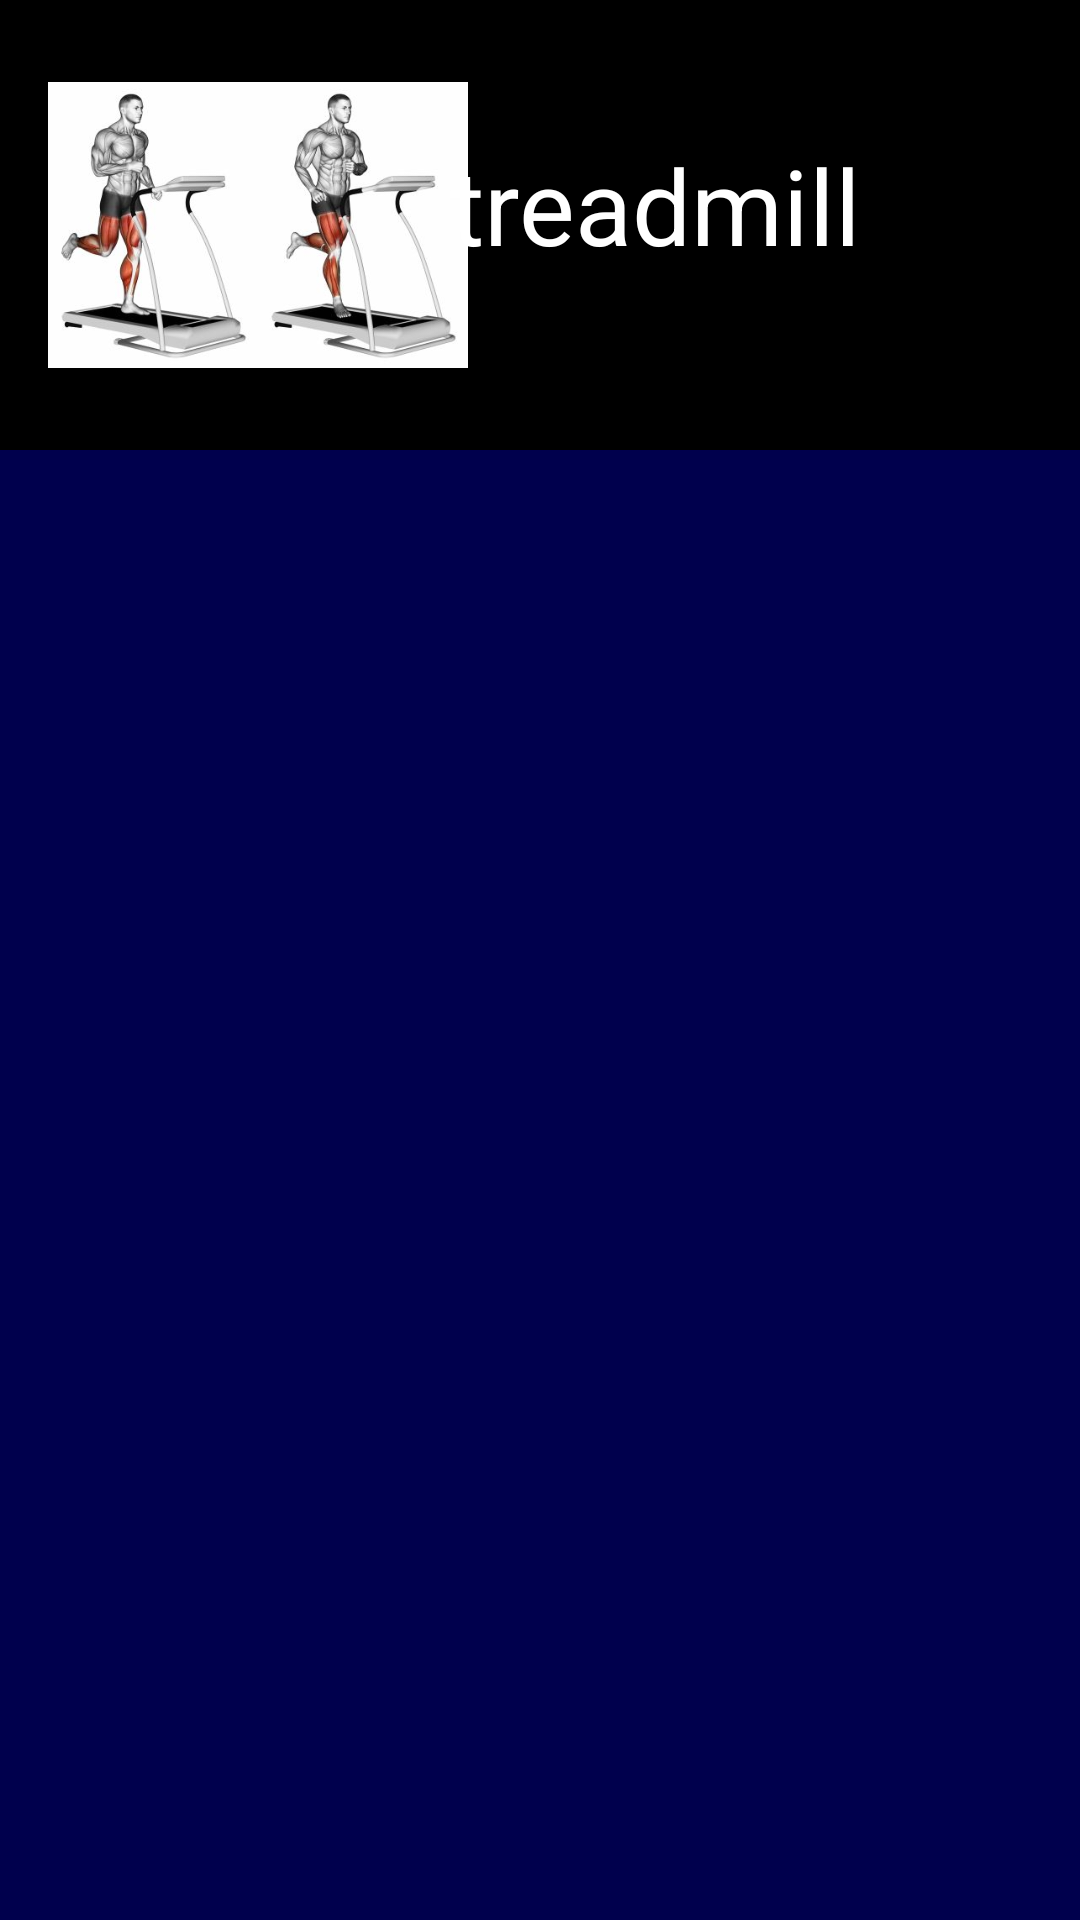

The Android layout XML behind this screen, and the referenced resources:
<!-- AndroidManifest.xml: application theme Theme.Material3.Light -->
<!-- res/layout/cardio.xml -->
<?xml version="1.0" encoding="utf-8"?>
<ScrollView
    xmlns:android="http://schemas.android.com/apk/res/android"
    android:layout_width="match_parent"
    android:layout_height="match_parent"
    android:background="#00004D">

    <RelativeLayout
        android:layout_width="match_parent"
        android:layout_height="match_parent">


        

        

        

        <RelativeLayout
            android:id="@+id/layout1"
            android:layout_width="match_parent"
            android:layout_height="150dp"
            android:background="@color/black"> 

            <ImageView
                android:id="@+id/ibp_img"
                android:layout_width="140dp"
                android:layout_height="match_parent"
                android:layout_marginStart="16dp"
                android:src="@drawable/treadmill" />

            <TextView
                android:id="@+id/ibp_TV"
                android:layout_width="151dp"
                android:layout_height="57dp"
                android:layout_alignParentEnd="true"
                android:layout_alignParentBottom="true"
                android:layout_marginStart="50dp"
                android:layout_marginEnd="59dp"
                android:layout_marginBottom="48dp"
                android:text="treadmill"
                android:textColor="#FFFFFF"
                android:textSize="35dp" /> 
        </RelativeLayout>



    </RelativeLayout>
</ScrollView>
<!-- resources referenced by this layout -->
<resources>
  <!-- drawable treadmill: jpg bitmap (drawable, 19673 bytes) -->
  <!-- not gathered from this repository: default colours our renderer supplied (Android Studio template values) -->
  <color name="black">#FF000000</color>
</resources>
